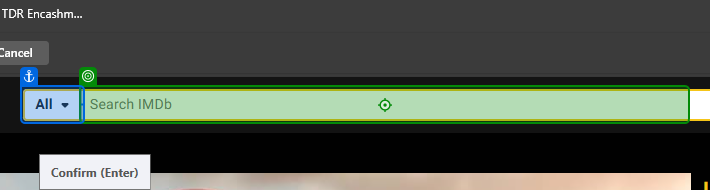
Workflow: Main

Step 1: type [Movie] into 'All'

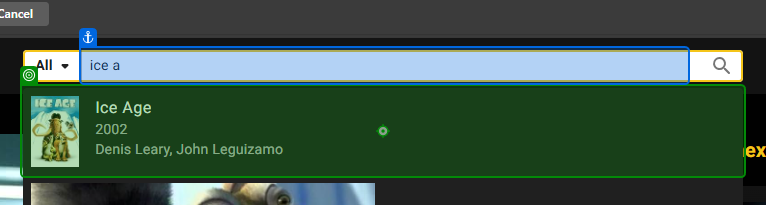
Step 2: click

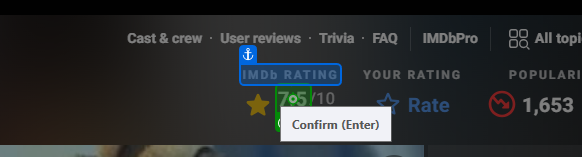
Step 3: click

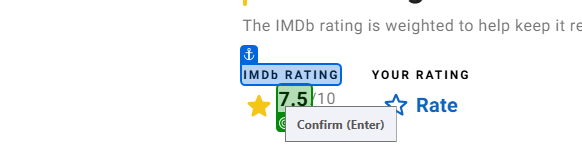
Step 4: get-text